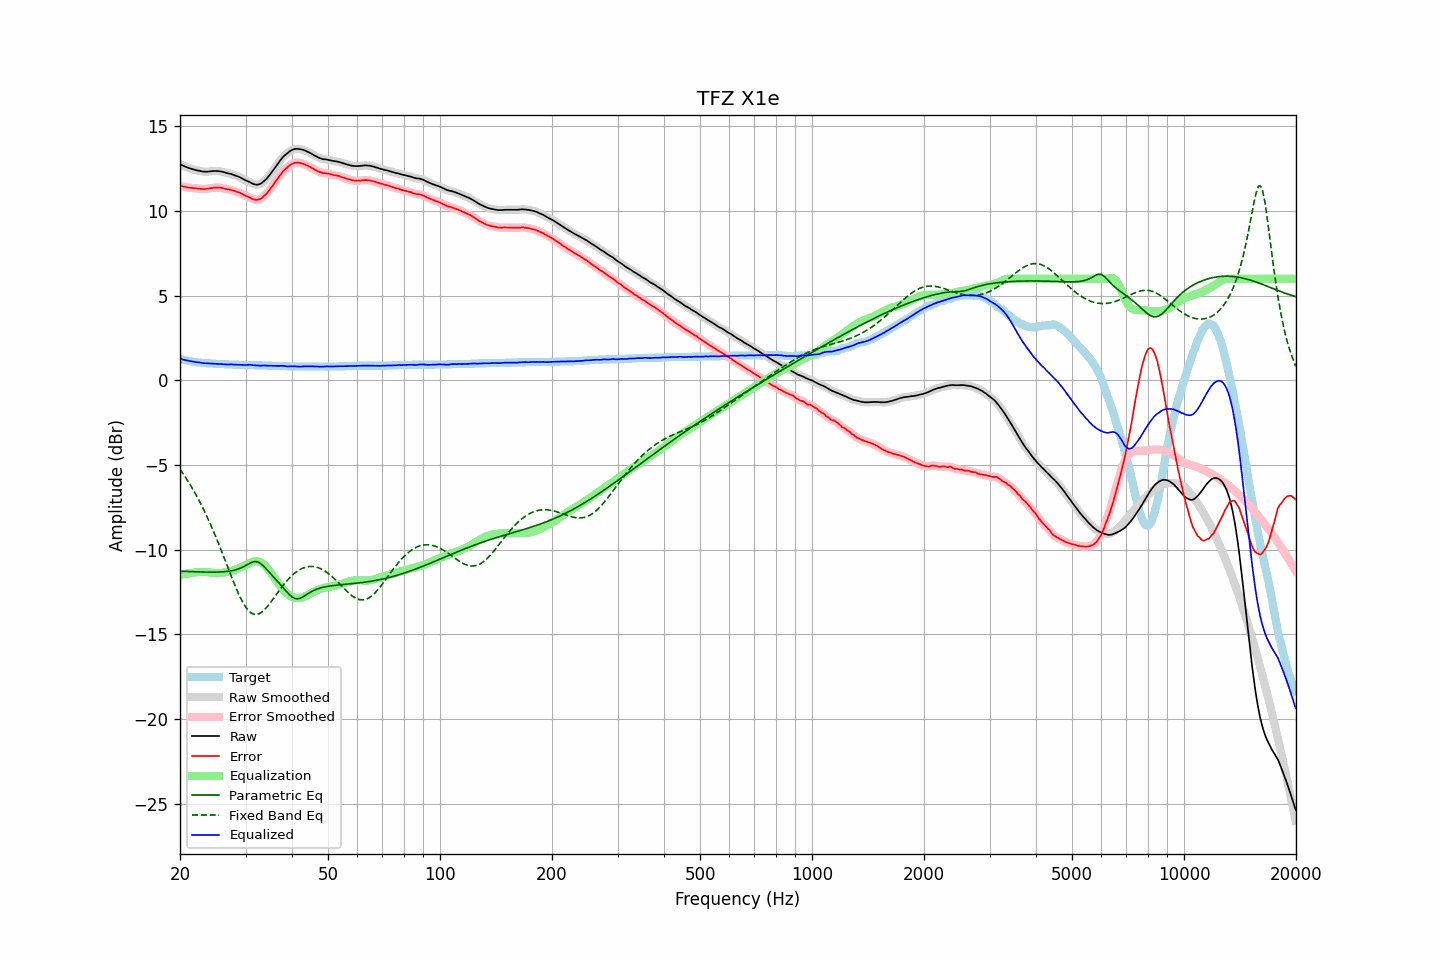

Source data for this figure (header and first rows):
frequency, raw, error, smoothed, error_smoothed, equalization, parametric_eq, fixed_band_eq, equalized_raw, equalized_smoothed, target
20.00, 12.77, 11.49, 12.77, 11.49, -11.49, -11.27, -5.25, 1.28, 1.28, 1.28
20.20, 12.72, 11.47, 12.72, 11.47, -11.47, -11.27, -5.38, 1.25, 1.25, 1.25
20.40, 12.68, 11.45, 12.68, 11.45, -11.45, -11.27, -5.52, 1.23, 1.23, 1.23
20.61, 12.64, 11.43, 12.64, 11.43, -11.43, -11.28, -5.66, 1.21, 1.21, 1.21
20.81, 12.60, 11.41, 12.60, 11.41, -11.41, -11.28, -5.80, 1.18, 1.18, 1.19
21.02, 12.56, 11.39, 12.56, 11.39, -11.40, -11.28, -5.95, 1.16, 1.16, 1.17
21.23, 12.53, 11.38, 12.53, 11.38, -11.38, -11.29, -6.11, 1.15, 1.14, 1.15
21.44, 12.50, 11.37, 12.50, 11.37, -11.37, -11.29, -6.26, 1.13, 1.13, 1.13
21.66, 12.47, 11.36, 12.47, 11.36, -11.36, -11.29, -6.42, 1.11, 1.11, 1.11
21.87, 12.45, 11.35, 12.44, 11.35, -11.35, -11.30, -6.59, 1.10, 1.10, 1.10
22.09, 12.42, 11.34, 12.42, 11.34, -11.33, -11.30, -6.76, 1.08, 1.09, 1.08
22.31, 12.40, 11.33, 12.40, 11.33, -11.32, -11.30, -6.94, 1.07, 1.07, 1.07
22.54, 12.38, 11.32, 12.38, 11.32, -11.32, -11.31, -7.12, 1.06, 1.06, 1.06
22.76, 12.36, 11.31, 12.36, 11.31, -11.31, -11.31, -7.30, 1.05, 1.05, 1.05
22.99, 12.34, 11.30, 12.34, 11.30, -11.31, -11.31, -7.49, 1.03, 1.03, 1.04
23.22, 12.33, 11.30, 12.33, 11.30, -11.31, -11.31, -7.68, 1.02, 1.02, 1.03
23.45, 12.33, 11.31, 12.33, 11.31, -11.31, -11.32, -7.88, 1.01, 1.01, 1.02
23.69, 12.33, 11.32, 12.33, 11.32, -11.32, -11.32, -8.09, 1.01, 1.01, 1.01
23.92, 12.34, 11.33, 12.34, 11.33, -11.33, -11.32, -8.29, 1.00, 1.00, 1.01
24.16, 12.35, 11.35, 12.35, 11.35, -11.35, -11.32, -8.51, 1.00, 1.00, 1.00
24.40, 12.36, 11.36, 12.36, 11.36, -11.36, -11.32, -8.72, 1.00, 1.00, 1.00
24.65, 12.37, 11.38, 12.37, 11.37, -11.37, -11.32, -8.95, 1.00, 0.99, 0.99
24.89, 12.37, 11.38, 12.37, 11.38, -11.38, -11.32, -9.17, 0.99, 0.99, 0.99
25.14, 12.37, 11.39, 12.37, 11.39, -11.38, -11.32, -9.40, 0.98, 0.98, 0.98
25.39, 12.36, 11.39, 12.36, 11.39, -11.38, -11.31, -9.64, 0.98, 0.98, 0.97
25.65, 12.35, 11.38, 12.35, 11.38, -11.37, -11.31, -9.88, 0.97, 0.97, 0.97
25.91, 12.33, 11.37, 12.33, 11.37, -11.36, -11.31, -10.12, 0.97, 0.97, 0.96
26.16, 12.31, 11.35, 12.30, 11.35, -11.35, -11.30, -10.36, 0.96, 0.96, 0.96
26.43, 12.28, 11.32, 12.28, 11.32, -11.33, -11.29, -10.60, 0.95, 0.95, 0.96
26.69, 12.25, 11.30, 12.25, 11.30, -11.31, -11.28, -10.85, 0.94, 0.94, 0.95
26.96, 12.23, 11.28, 12.23, 11.28, -11.29, -11.27, -11.10, 0.94, 0.94, 0.95
27.23, 12.21, 11.27, 12.21, 11.27, -11.26, -11.26, -11.34, 0.94, 0.94, 0.94
27.50, 12.19, 11.25, 12.18, 11.24, -11.24, -11.24, -11.58, 0.95, 0.94, 0.94
27.77, 12.15, 11.21, 12.15, 11.22, -11.21, -11.22, -11.82, 0.93, 0.94, 0.94
28.05, 12.12, 11.19, 12.12, 11.18, -11.19, -11.20, -12.06, 0.93, 0.93, 0.93
28.33, 12.08, 11.15, 12.08, 11.15, -11.15, -11.17, -12.28, 0.92, 0.93, 0.93
28.62, 12.05, 11.12, 12.05, 11.12, -11.12, -11.14, -12.50, 0.93, 0.93, 0.93
28.90, 12.01, 11.09, 12.00, 11.08, -11.08, -11.10, -12.71, 0.93, 0.93, 0.92
29.19, 11.96, 11.04, 11.96, 11.04, -11.04, -11.07, -12.91, 0.92, 0.92, 0.92
29.48, 11.91, 10.99, 11.91, 10.99, -10.99, -11.02, -13.09, 0.92, 0.92, 0.92
29.78, 11.86, 10.94, 11.86, 10.94, -10.95, -10.97, -13.25, 0.91, 0.91, 0.92
30.08, 11.81, 10.89, 11.81, 10.90, -10.90, -10.92, -13.39, 0.91, 0.91, 0.92
30.38, 11.77, 10.86, 11.77, 10.86, -10.85, -10.87, -13.53, 0.92, 0.92, 0.91
30.68, 11.73, 10.82, 11.72, 10.81, -10.80, -10.82, -13.63, 0.93, 0.92, 0.91
30.99, 11.68, 10.77, 11.68, 10.77, -10.76, -10.77, -13.71, 0.92, 0.92, 0.91
31.30, 11.63, 10.72, 11.63, 10.73, -10.72, -10.73, -13.77, 0.91, 0.91, 0.91
31.61, 11.59, 10.69, 11.59, 10.69, -10.69, -10.70, -13.81, 0.89, 0.90, 0.90
31.93, 11.57, 10.67, 11.57, 10.67, -10.68, -10.70, -13.82, 0.89, 0.89, 0.90
32.24, 11.56, 10.66, 11.56, 10.67, -10.68, -10.71, -13.82, 0.88, 0.88, 0.90
32.57, 11.58, 10.69, 11.58, 10.68, -10.70, -10.75, -13.78, 0.88, 0.88, 0.89
32.89, 11.61, 10.72, 11.61, 10.72, -10.73, -10.80, -13.74, 0.87, 0.88, 0.89
33.22, 11.67, 10.78, 11.67, 10.79, -10.79, -10.88, -13.67, 0.88, 0.88, 0.89
33.55, 11.75, 10.87, 11.75, 10.86, -10.86, -10.96, -13.59, 0.89, 0.88, 0.88
33.89, 11.84, 10.96, 11.83, 10.96, -10.95, -11.06, -13.49, 0.88, 0.88, 0.88
34.23, 11.93, 11.05, 11.93, 11.06, -11.06, -11.16, -13.39, 0.87, 0.88, 0.88
34.57, 12.04, 11.17, 12.04, 11.17, -11.17, -11.27, -13.28, 0.87, 0.87, 0.87
34.92, 12.16, 11.29, 12.16, 11.29, -11.29, -11.38, -13.16, 0.87, 0.87, 0.87
35.27, 12.29, 11.42, 12.29, 11.42, -11.42, -11.48, -13.03, 0.87, 0.87, 0.87
35.62, 12.42, 11.56, 12.42, 11.55, -11.55, -11.59, -12.90, 0.86, 0.86, 0.86
35.97, 12.55, 11.69, 12.55, 11.69, -11.69, -11.69, -12.77, 0.86, 0.86, 0.86
... 635 more rows
